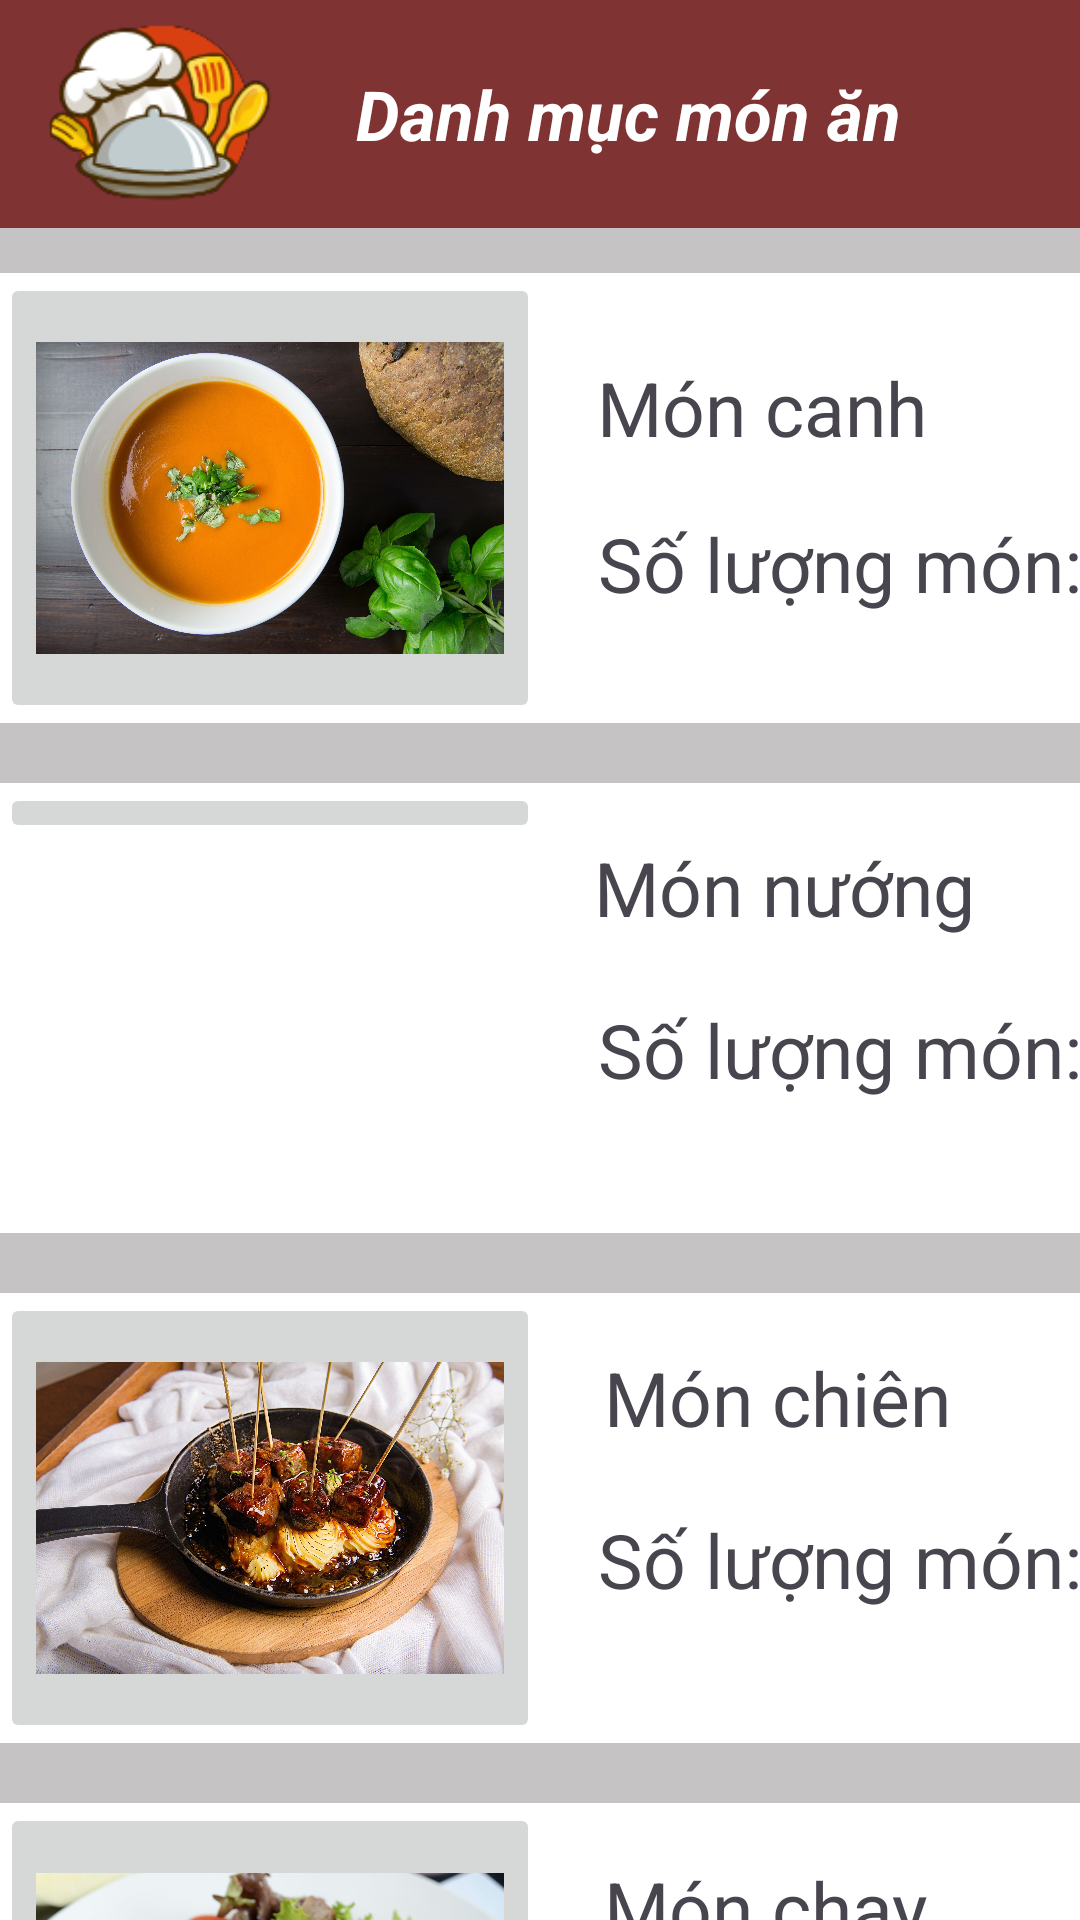

This screen was rendered from an Android layout file. Write that file and the resources it references.
<!-- AndroidManifest.xml: application theme Theme.MasterChef -->
<!-- res/layout/category_fragment.xml -->
<?xml version="1.0" encoding="utf-8"?>
<androidx.constraintlayout.widget.ConstraintLayout xmlns:android="http://schemas.android.com/apk/res/android"
    xmlns:app="http://schemas.android.com/apk/res-auto"
    xmlns:tools="http://schemas.android.com/tools"
    android:layout_width="match_parent"
    android:layout_height="match_parent"
    tools:context=".Category_Fragment">

    <androidx.appcompat.widget.Toolbar
        android:id="@+id/linearLayout"
        android:layout_width="match_parent"
        android:layout_height="wrap_content"
        android:background="#7F3333"
        tools:ignore="MissingConstraints">

        <ImageView
            android:layout_width="75dp"
            android:layout_height="60dp"
            android:src="@drawable/logo_masterchef"
            android:scaleType="fitXY"
            android:layout_margin="8dp"/>
        <TextView
            android:id="@+id/textView"
            android:layout_width="wrap_content"
            android:layout_height="wrap_content"
            android:ems="20"
            android:gravity="center"
            android:paddingRight="40dp"
            android:text="Danh mục món ăn"
            android:textColor="@color/white"
            android:textSize="23dp"
            android:textStyle="bold|italic" />

    </androidx.appcompat.widget.Toolbar>

    <ScrollView
        android:layout_width="409dp"
        android:layout_height="649dp"
        app:layout_constraintTop_toBottomOf="@+id/linearLayout"
        tools:ignore="MissingConstraints"
        android:background="#C5C3C3"
        tools:layout_editor_absoluteX="1dp">

        <LinearLayout
            android:layout_width="match_parent"
            android:layout_height="200dp"

            android:orientation="vertical">

            <androidx.constraintlayout.widget.ConstraintLayout
                android:layout_width="match_parent"
                android:layout_height="150dp"
                android:background="@color/white"
                android:layout_marginTop="15dp">

                <ImageButton
                    android:id="@+id/btnCanh"
                    android:onClick="goToCanhDetail"
                    android:layout_width="180dp"
                    android:layout_height="wrap_content"
                    android:scaleType="fitCenter"
                    app:layout_constraintTop_toTopOf="parent"
                    app:srcCompat="@drawable/danhmuc_canh"
                    tools:layout_editor_absoluteX="16dp" />

                <TextView
                    android:id="@+id/textView2"
                    android:layout_width="wrap_content"
                    android:layout_height="70dp"
                    android:layout_marginEnd="100dp"
                    android:gravity="center"
                    android:text="Món canh"
                    android:textSize="25dp"
                    app:layout_constraintBottom_toTopOf="@+id/textView3"
                    app:layout_constraintEnd_toEndOf="parent"
                    app:layout_constraintTop_toTopOf="parent"
                    app:layout_constraintVertical_bias="1.0" />

                <TextView
                    android:id="@+id/textView3"
                    android:layout_width="wrap_content"
                    android:layout_height="70dp"
                    android:layout_marginEnd="28dp"
                    android:text="Số lượng món: 2"
                    android:textSize="25dp"
                    app:layout_constraintBottom_toBottomOf="parent"
                    app:layout_constraintEnd_toEndOf="parent" />


            </androidx.constraintlayout.widget.ConstraintLayout>

            <androidx.constraintlayout.widget.ConstraintLayout
                android:layout_width="match_parent"
                android:layout_marginTop="20dp"
                android:background="@color/white"
                android:layout_height="150dp">

                <ImageButton
                    android:id="@+id/btnNuong"
                    android:layout_width="180dp"
                    android:layout_height="wrap_content"
                    android:scaleType="fitCenter"
                    app:layout_constraintTop_toTopOf="parent"
                    app:srcCompat="@drawable/monnuong"
                    tools:layout_editor_absoluteX="16dp" />

                <TextView
                    android:id="@+id/textView2"
                    android:layout_width="wrap_content"
                    android:layout_height="70dp"
                    android:layout_marginEnd="84dp"
                    android:gravity="center"
                    android:text="Món nướng"
                    android:textSize="25dp"
                    app:layout_constraintBottom_toTopOf="@+id/textView3"
                    app:layout_constraintEnd_toEndOf="parent"
                    app:layout_constraintTop_toTopOf="parent"
                    app:layout_constraintVertical_bias="0.0" />

                <TextView
                    android:id="@+id/textView3"
                    android:layout_width="wrap_content"
                    android:layout_height="70dp"
                    android:layout_marginEnd="28dp"
                    android:layout_marginBottom="8dp"
                    android:text="Số lượng món: 2"
                    android:textSize="25dp"
                    app:layout_constraintBottom_toBottomOf="parent"
                    app:layout_constraintEnd_toEndOf="parent" />
            </androidx.constraintlayout.widget.ConstraintLayout>

            <androidx.constraintlayout.widget.ConstraintLayout
                android:layout_width="match_parent"
                android:layout_marginTop="20dp"
                android:background="@color/white"
                android:layout_height="150dp">

                <ImageButton
                    android:id="@+id/btnChien"
                    android:layout_width="180dp"
                    android:layout_height="wrap_content"
                    android:scaleType="fitCenter"
                    app:layout_constraintTop_toTopOf="parent"
                    app:srcCompat="@drawable/monchien"
                    tools:layout_editor_absoluteX="16dp" />

                <TextView
                    android:id="@+id/textView2"
                    android:layout_width="wrap_content"
                    android:layout_height="70dp"
                    android:layout_marginEnd="92dp"
                    android:gravity="center"
                    android:text="Món chiên"
                    android:textSize="25dp"
                    app:layout_constraintBottom_toTopOf="@+id/textView3"
                    app:layout_constraintEnd_toEndOf="parent"
                    app:layout_constraintTop_toTopOf="parent"
                    app:layout_constraintVertical_bias="0.0" />

                <TextView
                    android:id="@+id/textView3"
                    android:layout_width="wrap_content"
                    android:layout_height="70dp"
                    android:layout_marginEnd="28dp"
                    android:layout_marginBottom="8dp"
                    android:text="Số lượng món: 2"
                    android:textSize="25dp"
                    app:layout_constraintBottom_toBottomOf="parent"
                    app:layout_constraintEnd_toEndOf="parent" />
            </androidx.constraintlayout.widget.ConstraintLayout>

            <androidx.constraintlayout.widget.ConstraintLayout
                android:layout_width="match_parent"
                android:layout_marginTop="20dp"
                android:background="@color/white"
                android:layout_height="150dp">

                <ImageButton
                    android:id="@+id/btnChay"
                    android:layout_width="180dp"
                    android:layout_height="wrap_content"
                    android:scaleType="fitCenter"
                    app:layout_constraintTop_toTopOf="parent"
                    app:srcCompat="@drawable/monchay"
                    tools:layout_editor_absoluteX="16dp" />

                <TextView
                    android:id="@+id/textView2"
                    android:layout_width="wrap_content"
                    android:layout_height="70dp"
                    android:layout_marginEnd="100dp"
                    android:gravity="center"
                    android:text="Món chay"
                    android:textSize="25dp"
                    app:layout_constraintBottom_toTopOf="@+id/textView3"
                    app:layout_constraintEnd_toEndOf="parent"
                    app:layout_constraintTop_toTopOf="parent"
                    app:layout_constraintVertical_bias="0.0" />

                <TextView
                    android:id="@+id/textView3"
                    android:layout_width="wrap_content"
                    android:layout_height="70dp"
                    android:layout_marginEnd="28dp"
                    android:layout_marginBottom="8dp"
                    android:text="Số lượng món: 2"
                    android:textSize="25dp"
                    app:layout_constraintBottom_toBottomOf="parent"
                    app:layout_constraintEnd_toEndOf="parent" />
            </androidx.constraintlayout.widget.ConstraintLayout>

            <androidx.constraintlayout.widget.ConstraintLayout
                android:layout_width="match_parent"
                android:layout_marginTop="20dp"
                android:background="@color/white"
                android:layout_marginBottom="30dp"
                android:layout_height="150dp">

                <ImageButton
                    android:id="@+id/btnBo"
                    android:layout_width="180dp"
                    android:layout_height="wrap_content"
                    android:paddingBottom="30dp"
                    android:scaleType="fitCenter"
                    app:layout_constraintTop_toTopOf="parent"
                    app:srcCompat="@drawable/monbo"
                    tools:layout_editor_absoluteX="16dp" />

                <TextView
                    android:id="@+id/textView2"
                    android:layout_width="wrap_content"
                    android:layout_height="70dp"
                    android:layout_marginEnd="48dp"
                    android:gravity="center"
                    android:text="Món về thịt bò"
                    android:textSize="25dp"
                    app:layout_constraintBottom_toTopOf="@+id/textView3"
                    app:layout_constraintEnd_toEndOf="parent"
                    app:layout_constraintTop_toTopOf="parent"
                    app:layout_constraintVertical_bias="0.0" />

                <TextView
                    android:id="@+id/textView3"
                    android:layout_width="wrap_content"
                    android:layout_height="70dp"
                    android:layout_marginEnd="28dp"
                    android:layout_marginBottom="8dp"
                    android:text="Số lượng món: 2"
                    android:textSize="25dp"
                    app:layout_constraintBottom_toBottomOf="parent"
                    app:layout_constraintEnd_toEndOf="parent" />
            </androidx.constraintlayout.widget.ConstraintLayout>
        </LinearLayout>

    </ScrollView>


</androidx.constraintlayout.widget.ConstraintLayout>
<!-- resources referenced by this layout -->
<resources>
  <!-- drawable danhmuc_canh: jpg bitmap (drawable, 604967 bytes) -->
  <!-- drawable logo_masterchef: png bitmap (drawable, 13110 bytes) -->
  <!-- drawable monbo: jpg bitmap (drawable, 672825 bytes) -->
  <!-- drawable monchay: jpg bitmap (drawable, 581139 bytes) -->
  <!-- drawable monchien: jpg bitmap (drawable, 942288 bytes) -->
  <style name="Theme.MasterChef" parent="Base.Theme.MasterChef" />
  <style name="Base.Theme.MasterChef" parent="Theme.Material3.DayNight.NoActionBar">
          
          
      </style>
  <!-- not gathered from this repository: default colours our renderer supplied (Android Studio template values) -->
  <color name="white">#FFFFFFFF</color>
</resources>
